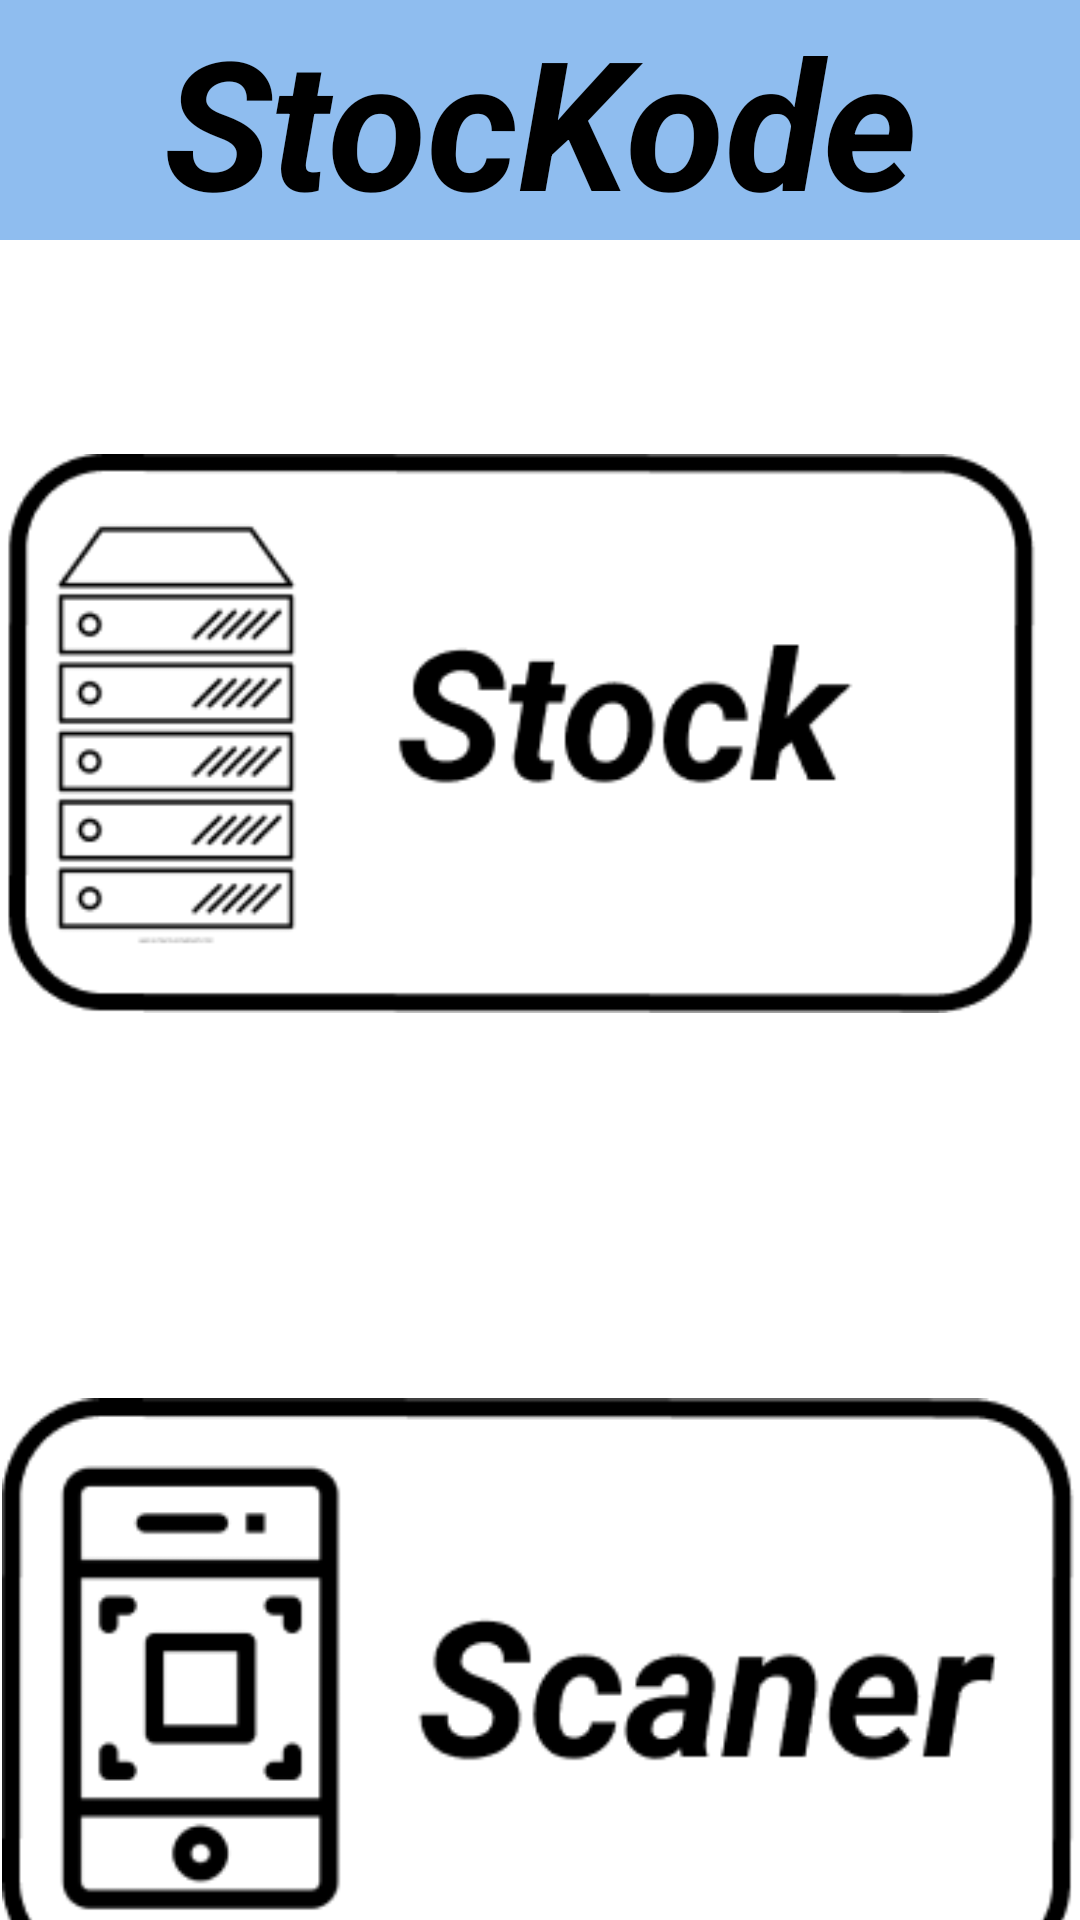

Here is an Android app screen rendered from its layout file. Give the layout XML and the strings, colors and styles it references.
<!-- AndroidManifest.xml: application theme Theme.AppCompat.NoActionBar -->
<!-- res/layout/fragment_home_fragment.xml -->
<?xml version="1.0" encoding="utf-8"?>
<androidx.constraintlayout.widget.ConstraintLayout xmlns:android="http://schemas.android.com/apk/res/android"
    xmlns:app="http://schemas.android.com/apk/res-auto"
    xmlns:tools="http://schemas.android.com/tools"
    android:id="@+id/frameLayout2"
    android:layout_width="match_parent"
    android:layout_height="match_parent"
    tools:context=".Fragments.FragmentHome"
    android:background="@color/white"
    >

    <TextView
        android:id="@+id/txtStocKode2"
        android:layout_width="match_parent"
        android:layout_height="0dp"
        android:background="@color/PrimaryColor"
        android:text="@string/stockode"
        android:textAlignment="center"
        android:textColor="@color/black"
        android:textSize="60sp"
        android:textStyle="italic|bold"
        app:layout_constraintEnd_toEndOf="parent"
        app:layout_constraintStart_toStartOf="parent"
        app:layout_constraintTop_toTopOf="parent" />

    <ImageView
        android:id="@+id/btnStock"
        android:layout_width="wrap_content"
        android:layout_height="wrap_content"
        android:layout_marginStart="16dp"
        android:layout_marginTop="65dp"
        android:layout_marginEnd="16dp"
        android:src="@drawable/stock"
        app:layout_constraintEnd_toEndOf="parent"
        app:layout_constraintHorizontal_bias="0.6"
        app:layout_constraintStart_toStartOf="parent"
        app:layout_constraintTop_toBottomOf="@+id/txtStocKode2" />

    <ImageView
        android:id="@+id/btnScanner"
        android:layout_width="wrap_content"
        android:layout_height="wrap_content"
        android:layout_marginStart="16dp"
        android:layout_marginTop="120dp"
        android:layout_marginEnd="16dp"
        android:src="@drawable/scaner"
        app:layout_constraintEnd_toEndOf="parent"
        app:layout_constraintHorizontal_bias="0.488"
        app:layout_constraintStart_toStartOf="parent"
        app:layout_constraintTop_toBottomOf="@+id/btnStock" />
</androidx.constraintlayout.widget.ConstraintLayout>
<!-- resources referenced by this layout -->
<resources>
  <color name="PrimaryColor">#8FBDEF</color>
  <color name="black">#FF000000</color>
  <color name="white">#FFFFFFFF</color>
  <!-- drawable scaner: png bitmap (drawable, 6538 bytes) -->
  <!-- drawable stock: png bitmap (drawable, 8809 bytes) -->
  <string name="stockode">StocKode</string>
</resources>
